5-way image classification set "images" from GitHub (2026-1-NCC5/Projeto2); label vocabulary: acucar, arroz, cafe, feijao, outros.

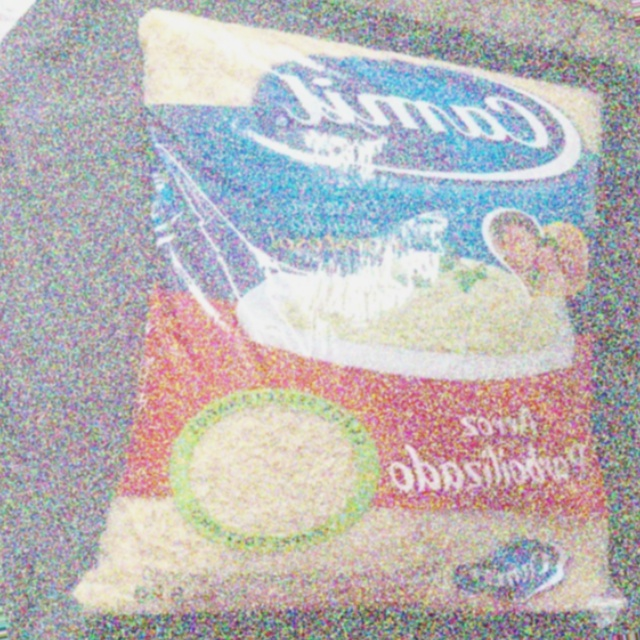
Label: arroz

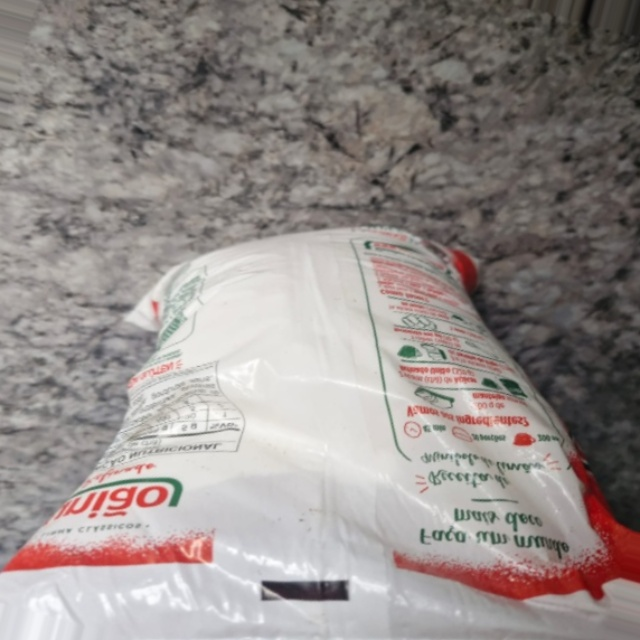
Label: acucar

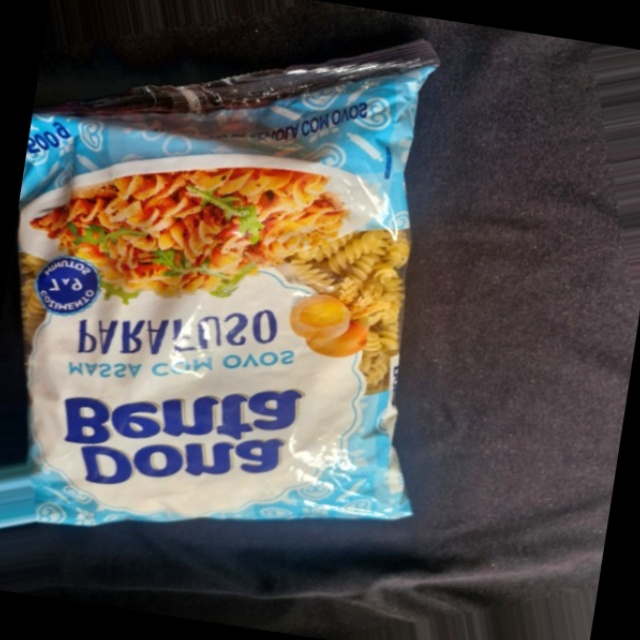
Label: outros

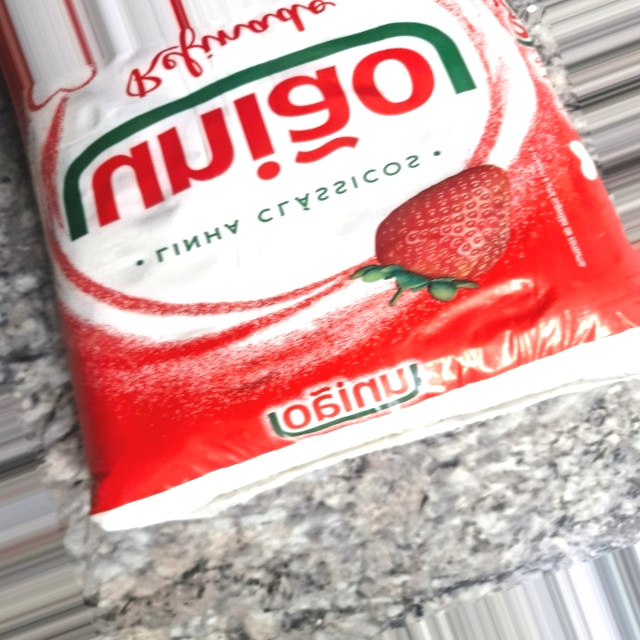
Label: acucar

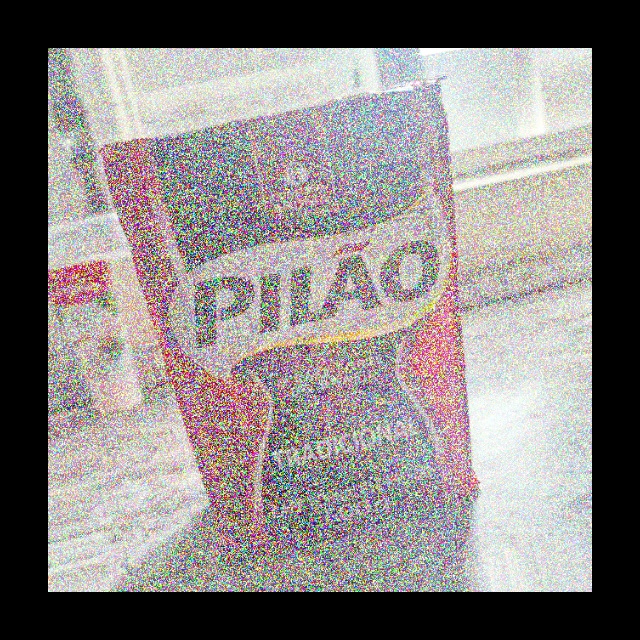
Label: cafe

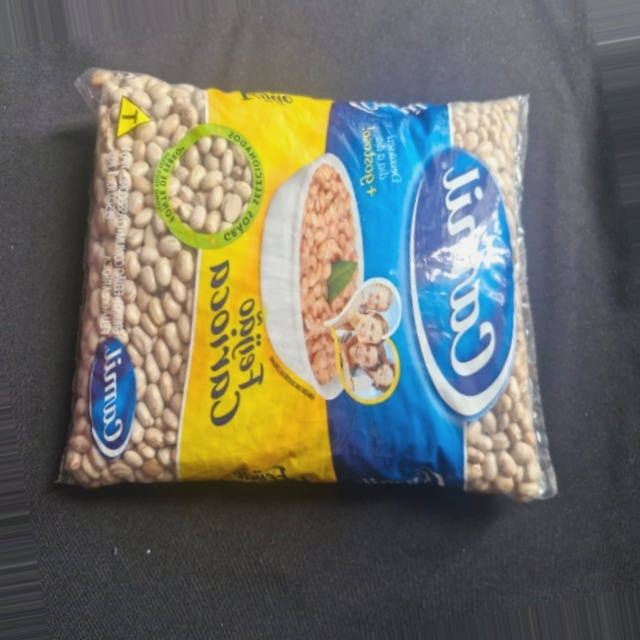
Label: feijao
